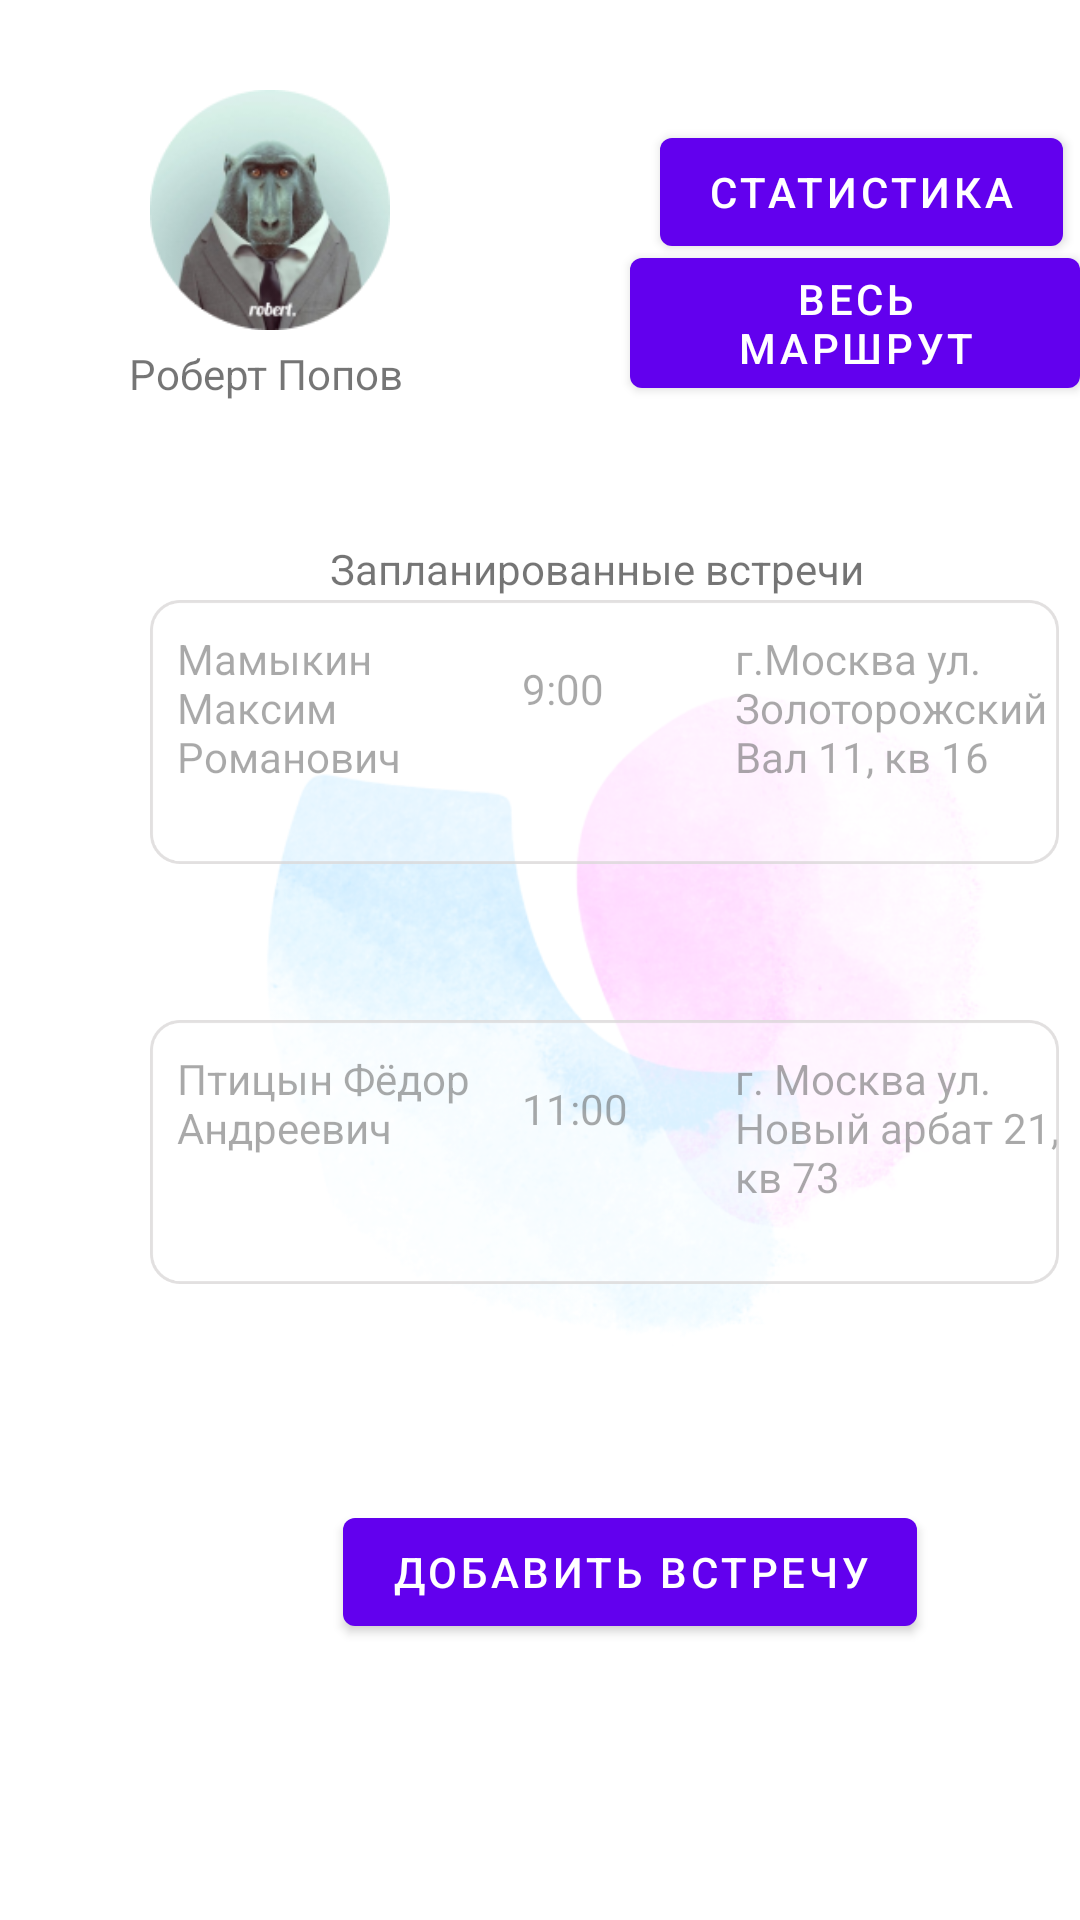

Reconstruct the res/layout file that produces this screen, plus the resources it refers to.
<!-- AndroidManifest.xml: activity theme Theme.MyApplication.NoActionBar -->
<!-- res/layout/activity_meeting.xml -->
<?xml version="1.0" encoding="utf-8"?>
<androidx.coordinatorlayout.widget.CoordinatorLayout xmlns:android="http://schemas.android.com/apk/res/android"
    xmlns:app="http://schemas.android.com/apk/res-auto"
    xmlns:tools="http://schemas.android.com/tools"
    android:layout_width="match_parent"
    android:layout_height="match_parent"
    tools:context=".MeetingActivity">












    <ImageView
        android:id="@+id/imageView2"
        android:layout_width="270dp"
        android:layout_height="300dp"
        android:layout_marginTop="200dp"
        android:layout_marginStart="75dp"
        app:srcCompat="@mipmap/unknown" />

    <TextView
        android:id="@+id/textView"
        android:layout_width="wrap_content"
        android:layout_height="wrap_content"
        android:layout_marginStart="110dp"
        android:layout_marginTop="180dp"
        android:text="Запланированные встречи" />

    <TextView
        android:id="@+id/some_id"
        android:layout_width="114dp"
        android:layout_height="56dp"
        android:layout_alignParentLeft="true"
        android:layout_alignParentTop="true"
        android:layout_marginLeft="59dp"
        android:layout_marginTop="210dp"
        android:gravity="top"
        android:text="Мамыкин Максим Романович" />

    <TextView
        android:id="@+id/time"
        android:layout_width="70dp"
        android:layout_height="20dp"
        android:layout_alignParentLeft="true"
        android:layout_marginLeft="174dp"
        android:layout_alignParentTop="true"
        android:layout_marginTop="220dp"
        android:text="9:00"
        android:gravity="top"
        />

    <TextView
        android:id="@+id/address"
        android:layout_width="110dp"
        android:layout_height="75dp"
        android:layout_alignParentLeft="true"
        android:layout_marginLeft="245dp"
        android:layout_alignParentTop="true"
        android:layout_marginTop="210dp"
        android:text="г.Москва ул. Золоторожский Вал 11, кв 16"
        android:gravity="top"
        />

    <View
        android:id="@+id/rectangle_1"
        android:layout_width="303dp"
        android:layout_height="88dp"
        android:layout_alignParentLeft="true"
        android:layout_marginLeft="50dp"
        android:layout_alignParentTop="true"
        android:layout_marginTop="200dp"
        android:background="@drawable/alpha_rectangle_1"
        android:elevation="4dp"
        />

    <TextView
        android:id="@+id/name_id"
        android:layout_width="114dp"
        android:layout_height="56dp"
        android:layout_alignParentLeft="true"
        android:layout_alignParentTop="true"
        android:layout_marginLeft="59dp"
        android:layout_marginTop="350dp"
        android:gravity="top"
        android:text="Птицын Фёдор Андреевич" />

    <TextView
        android:id="@+id/time_id"
        android:layout_width="70dp"
        android:layout_height="20dp"
        android:layout_alignParentLeft="true"
        android:layout_marginLeft="174dp"
        android:layout_alignParentTop="true"
        android:layout_marginTop="360dp"
        android:text="11:00"
        android:gravity="top"
        />

    <TextView
        android:id="@+id/address_id"
        android:layout_width="110dp"
        android:layout_height="75dp"
        android:layout_alignParentLeft="true"
        android:layout_marginLeft="245dp"
        android:layout_alignParentTop="true"
        android:layout_marginTop="350dp"
        android:text="г. Москва ул. Новый арбат 21, кв 73"
        android:gravity="top"
        />

    <View
        android:id="@+id/rectangle_2"
        android:layout_width="303dp"
        android:layout_height="88dp"
        android:layout_alignParentLeft="true"
        android:layout_marginLeft="50dp"
        android:layout_alignParentTop="true"
        android:layout_marginTop="340dp"
        android:background="@drawable/alpha_rectangle_1"
        android:elevation="4dp"
        />

    <Button
        android:id="@+id/button_stats"
        android:layout_width="wrap_content"
        android:layout_height="wrap_content"
        android:layout_marginStart="220dp"
        android:layout_marginTop="40dp"
        android:text="Статистика" />

    <ImageView
        android:id="@+id/ellipse_2"
        android:layout_width="80dp"
        android:layout_height="80dp"
        android:layout_alignParentLeft="true"
        android:layout_marginStart="50dp"
        android:layout_alignParentTop="true"
        android:layout_marginTop="30dp"
        android:background="@drawable/ellipse_2"
        app:srcCompat="@mipmap/robert"
        android:elevation="4dp"
        />

    <Button
        android:id="@+id/button5"
        android:layout_width="wrap_content"
        android:layout_height="wrap_content"
        android:layout_marginTop="500dp"
        android:text="Добавить встречу"
        app:layout_anchor="@+id/imageView2"
        app:layout_anchorGravity="bottom|center" />

    <TextView
        android:id="@+id/textView8"
        android:layout_width="wrap_content"
        android:layout_height="wrap_content"
        android:layout_marginStart="43dp"
        android:layout_marginTop="115dp"
        android:text="Роберт Попов" />

    <Button
        android:id="@+id/button_route"
        android:layout_width="wrap_content"
        android:layout_height="wrap_content"
        android:layout_marginStart="210dp"
        android:layout_marginTop="80dp"
        android:text="Весь маршрут" />

</androidx.coordinatorlayout.widget.CoordinatorLayout>
<!-- resources referenced by this layout -->
<resources>
  <!-- drawable alpha_rectangle_1 (drawable) -->
  <?xml version="1.0" encoding="utf-8"?>
  <vector
      xmlns:android="http://schemas.android.com/apk/res/android"
      xmlns:aapt="http://schemas.android.com/aapt"
      android:width="303dp"
      android:height="88dp"
      android:viewportWidth="303"
      android:viewportHeight="88"
      >
  
      <group>
  
          <clip-path
              android:pathData="M10 0H293C298.523 0 303 4.47715 303 10V78C303 83.5228 298.523 88 293 88H10C4.47715 88 0 83.5228 0 78V10C0 4.47715 4.47715 0 10 0Z"
              />
  
          <path
              android:pathData="M0 0V88H303V0"
              android:fillColor="#61FFFFFF"
              />
  
          <path
              android:pathData="M10 0H293C298.523 0 303 4.47715 303 10V78C303 83.5228 298.523 88 293 88H10C4.47715 88 0 83.5228 0 78V10C0 4.47715 4.47715 0 10 0Z"
              android:strokeWidth="2"
              android:strokeColor="#B3D6D3D3"
              />
  
      </group>
  
  </vector>
  <!-- drawable ellipse_2 (drawable) -->
  <?xml version="1.0" encoding="utf-8"?>
  <vector
      xmlns:android="http://schemas.android.com/apk/res/android"
      xmlns:aapt="http://schemas.android.com/aapt"
      android:width="80dp"
      android:height="80dp"
      android:viewportWidth="80"
      android:viewportHeight="80"
      >
  
      <group>
  
          <clip-path
              android:pathData="M80 40C80 62.0914 62.0914 80 40 80C17.9086 80 0 62.0914 0 40C0 17.9086 17.9086 0 40 0C62.0914 0 80 17.9086 80 40Z"
              />
  
          <path
              android:pathData="M80 40C80 62.0914 62.0914 80 40 80C17.9086 80 0 62.0914 0 40C0 17.9086 17.9086 0 40 0C62.0914 0 80 17.9086 80 40Z"
              android:strokeWidth="2"
              android:strokeColor="#FFFFFF"
              />
  
      </group>
  
  </vector>
  <!-- drawable ellipse_3 (drawable) -->
  <?xml version="1.0" encoding="utf-8"?>
  <vector
      xmlns:android="http://schemas.android.com/apk/res/android"
      xmlns:aapt="http://schemas.android.com/aapt"
      android:width="68dp"
      android:height="68dp"
      android:viewportWidth="68"
      android:viewportHeight="68"
      >
  
      <group>
  
          <clip-path
              android:pathData="M68 34C68 52.7777 52.7777 68 34 68C15.2223 68 0 52.7777 0 34C0 15.2223 15.2223 0 34 0C52.7777 0 68 15.2223 68 34Z"
              />
  
          <path
              android:pathData="M0 0V68H68V0"
              android:fillColor="#B3963ED1"
              />
  
      </group>
  
  </vector>
  <!-- mipmap robert: png bitmap (mipmap-anydpi-v26, 33691 bytes) -->
  <!-- mipmap unknown: png bitmap (mipmap-anydpi-v26, 220118 bytes) -->
  <style name="Theme.MyApplication.NoActionBar">
          <item name="windowActionBar">false</item>
          <item name="windowNoTitle">true</item>
      </style>
</resources>
